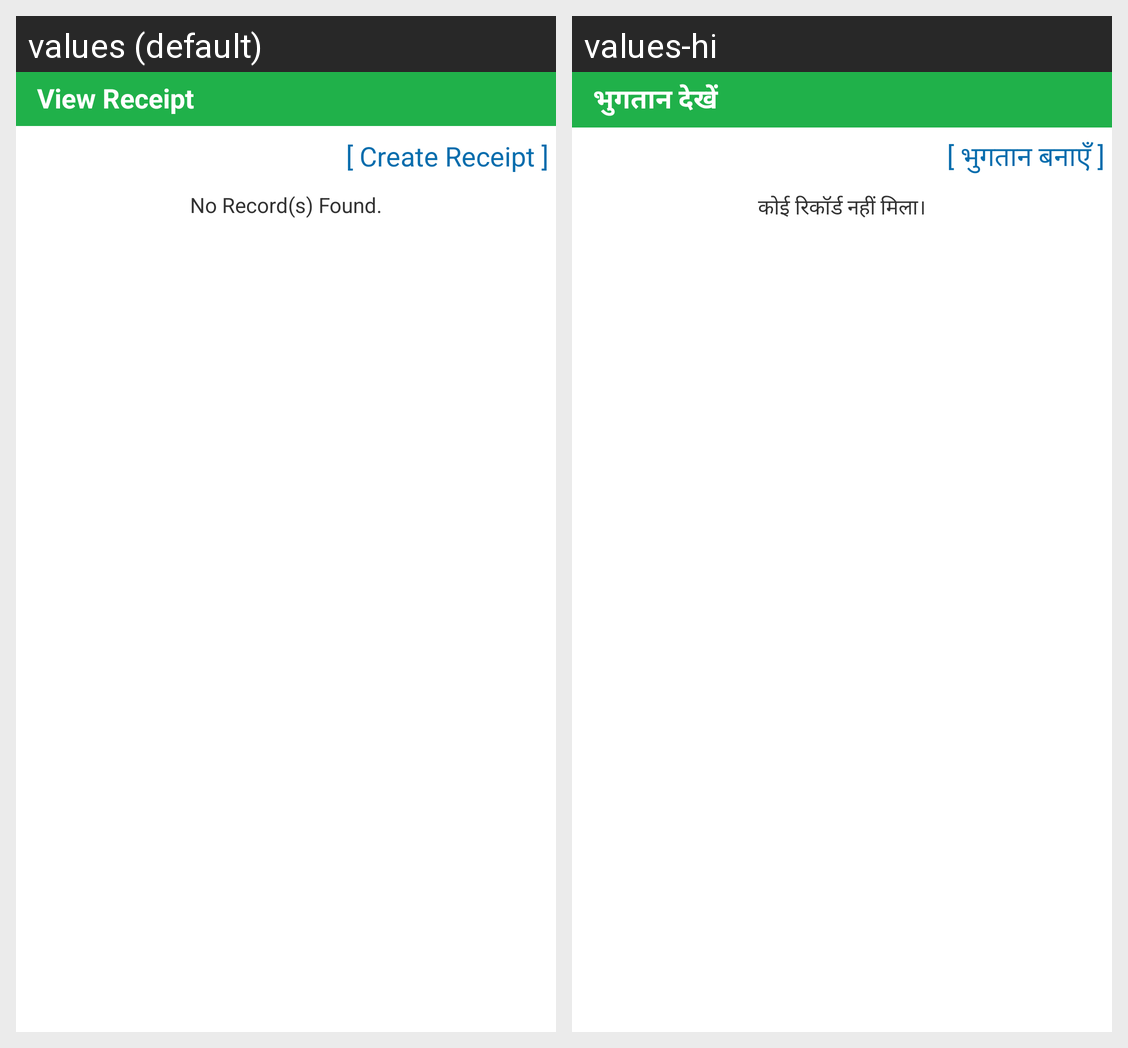

Strings drawn on this Android screen and how each of the app's shown locales translates them:
Android screen res/layout/activity_payment_view.xml rendered under 2 locales, left to right: values (default), values-hi. Device: Nexus 5 (rendered at 1080×1920; each locale shown at half size, 540×960, under a caption strip naming it); theme AppTheme.
Strings drawn on this screen, with the default value and each locale's value (text and hints the layout hard-codes, and strings that could not be matched under every locale, appear in the picture but are not listed):

viewpayments
  values: View Receipt
  values-hi: भुगतान देखें

createpayment
  values: [ Create Receipt ]
  values-hi: [ भुगतान बनाएँ ]

norecord
  values: No Record(s) Found.
  values-hi: कोई रिकॉर्ड नहीं मिला।
